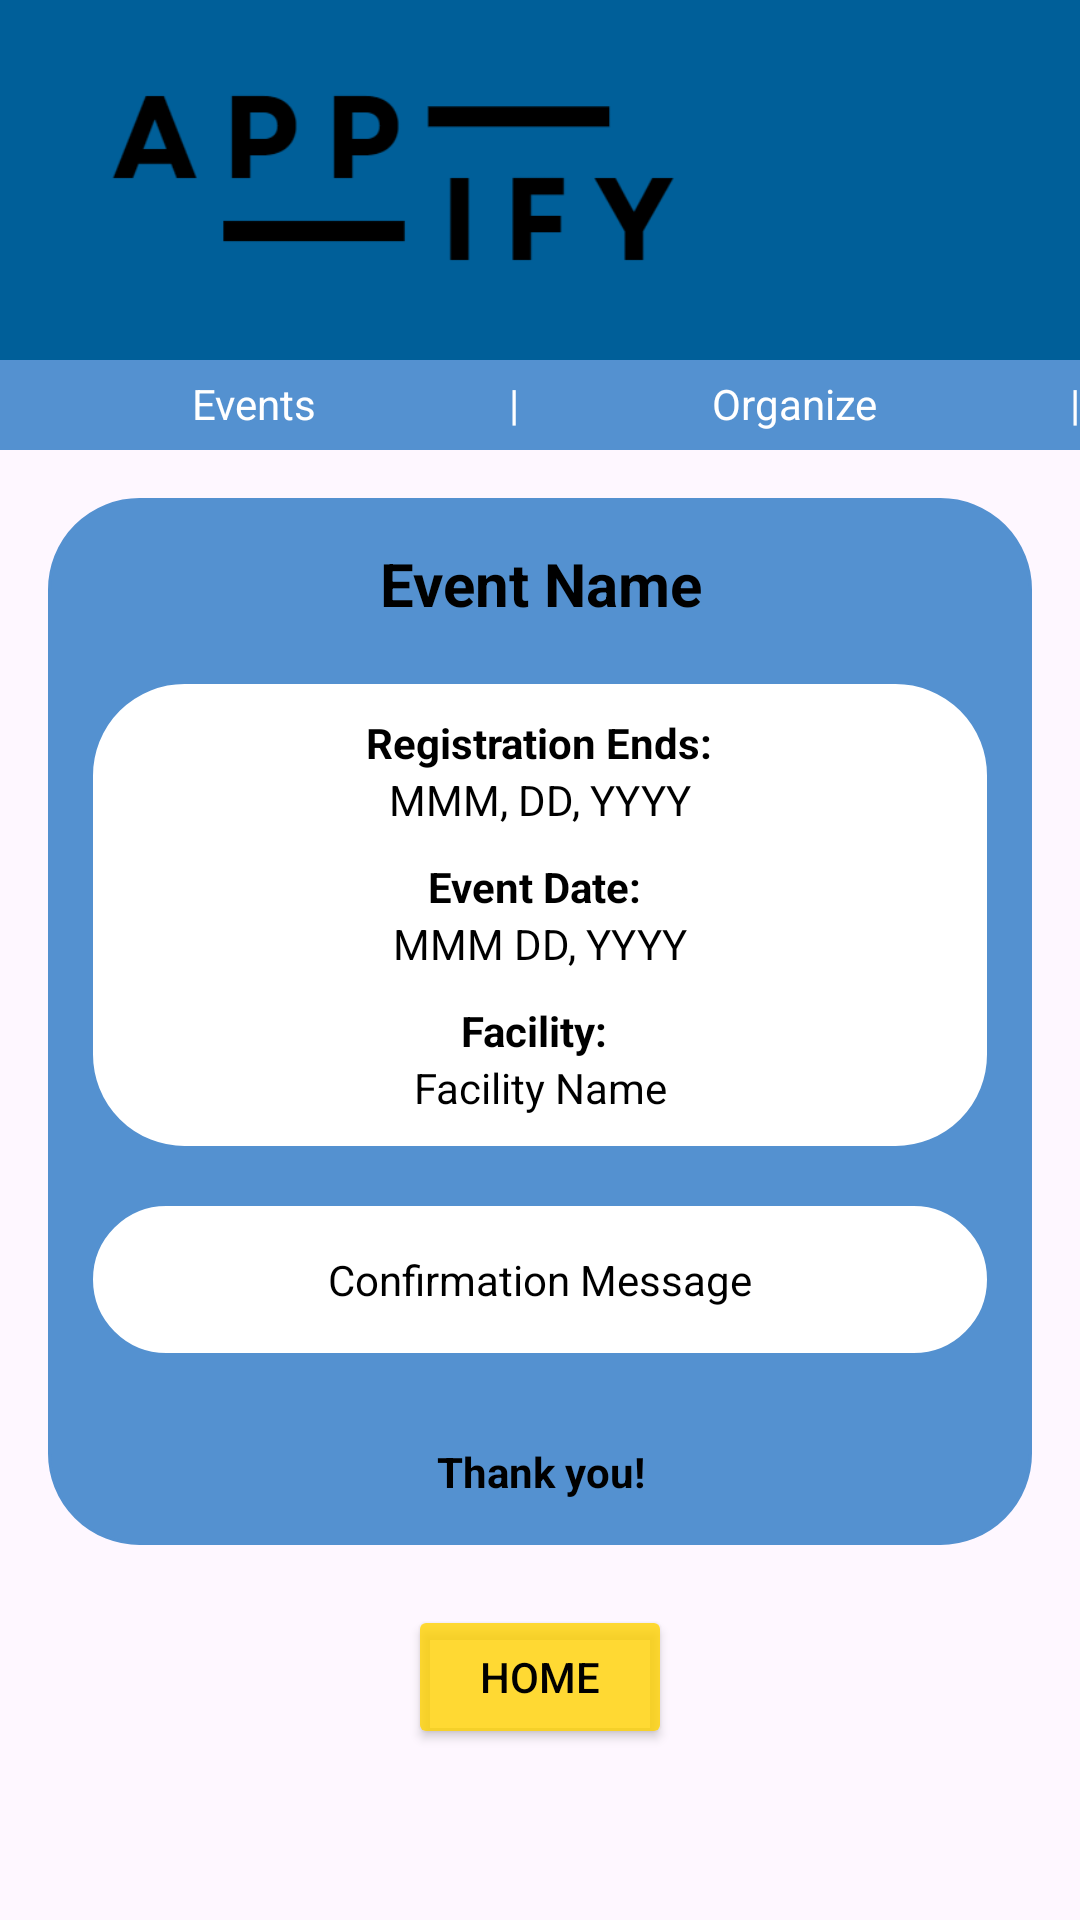

This screen was rendered from an Android layout file. Write that file and the resources it references.
<!-- AndroidManifest.xml: application theme Theme.Appify -->
<!-- res/layout/enlist_confirmation_page.xml -->
<?xml version="1.0" encoding="utf-8"?>
<androidx.constraintlayout.widget.ConstraintLayout xmlns:android="http://schemas.android.com/apk/res/android"
    xmlns:tools="http://schemas.android.com/tools"
    android:layout_width="match_parent"
    android:layout_height="match_parent"
    xmlns:app="http://schemas.android.com/apk/res-auto">

    <include
        layout="@layout/header"
        android:layout_width="match_parent"
        android:layout_height="wrap_content"
        app:layout_constraintTop_toTopOf="parent"
        app:layout_constraintStart_toStartOf="parent"
        app:layout_constraintEnd_toEndOf="parent"/>

    <LinearLayout
        android:layout_width="match_parent"
        android:layout_height="wrap_content"
        android:orientation="vertical"
        android:padding="16dp"
        app:layout_constraintTop_toBottomOf="@+id/header">
        <FrameLayout
            android:id="@+id/eventDetailsFrame"
            android:layout_width="match_parent"
            android:layout_height="wrap_content"
            android:layout_weight="1"
            android:background="@drawable/rounded_list_item"
            android:backgroundTint="@color/navbar"
            >
            <LinearLayout
                android:layout_width="match_parent"
                android:layout_height="wrap_content"
                android:orientation="vertical"
                android:padding="5dp">
                <TextView
                    android:id="@+id/event_name"
                    android:layout_width="wrap_content"
                    android:layout_height="wrap_content"
                    android:gravity="center"
                    android:layout_gravity="center"
                    android:textColor="@color/black"
                    android:text="Event Name"
                    android:textSize="20sp"
                    android:textStyle="bold"
                    android:padding="10dp"/>
                <FrameLayout
                    android:layout_width="match_parent"
                    android:layout_height="wrap_content"
                    android:layout_weight="1"
                    android:background="@drawable/rounded_list_item"
                    android:backgroundTint="#FFFFFF"
                    android:layout_margin="10dp"
                    >
                    <LinearLayout
                        android:layout_width="match_parent"
                        android:layout_height="wrap_content"
                        android:orientation="vertical"
                        android:padding="10dp">
                        <TextView
                            android:id="@+id/registration"
                            android:layout_width="wrap_content"
                            android:layout_height="wrap_content"
                            android:layout_weight="1"
                            android:gravity="start"
                            android:text="Registration Ends:"
                            android:textSize="14sp"
                            android:textStyle="bold"
                            android:layout_gravity="center"
                            android:textColor="@color/black"
                            />
                        <TextView
                            android:id="@+id/registration_date"
                            android:layout_width="wrap_content"
                            android:layout_height="wrap_content"
                            android:layout_weight="1"
                            android:gravity="end"
                            android:text="MMM, DD, YYYY"
                            android:textSize="14sp"
                            android:layout_gravity="center"
                            android:paddingBottom="10dp"
                            android:textColor="@color/black"/>
                        <TextView
                            android:id="@+id/event"
                            android:layout_width="wrap_content"
                            android:layout_height="wrap_content"
                            android:layout_weight="1"
                            android:gravity="start"
                            android:text="Event Date: "
                            android:textSize="14sp"
                            android:layout_gravity="center"
                            android:textStyle="bold"
                            android:textColor="@color/black"/>

                        <TextView
                            android:id="@+id/event_date"
                            android:layout_width="wrap_content"
                            android:layout_height="wrap_content"
                            android:layout_weight="1"
                            android:gravity="end"
                            android:text="MMM DD, YYYY"
                            android:textSize="14sp"
                            android:layout_gravity="center"
                            android:paddingBottom="10dp"
                            android:textColor="@color/black"/>
                        <TextView
                            android:id="@+id/facility"
                            android:layout_width="wrap_content"
                            android:layout_height="wrap_content"
                            android:layout_weight="1"
                            android:gravity="start"
                            android:text="Facility: "
                            android:textSize="14sp"
                            android:layout_gravity="center"
                            android:textStyle="bold"
                            android:textColor="@color/black"/>

                        <TextView
                            android:id="@+id/facility_name"
                            android:layout_width="wrap_content"
                            android:layout_height="wrap_content"
                            android:text="Facility Name"
                            android:layout_weight="1"
                            android:gravity="end"
                            android:textSize="14sp"
                            android:layout_gravity="center"
                            android:textColor="@color/black"/>
                    </LinearLayout>
                </FrameLayout>
                <FrameLayout
                    android:layout_width="match_parent"
                    android:layout_height="wrap_content"
                    android:layout_weight="1"
                    android:background="@drawable/rounded_list_item"
                    android:backgroundTint="#FFFFFF"
                    android:layout_margin="10dp"
                    >
                    <LinearLayout
                        android:layout_width="match_parent"
                        android:layout_height="wrap_content"
                        android:gravity="center_horizontal"
                        android:orientation="vertical">

                        <TextView
                            android:id="@+id/confirmation_message"
                            android:layout_width="wrap_content"
                            android:layout_height="wrap_content"
                            android:padding="15dp"
                            android:layout_gravity="center"
                            android:gravity="center"
                            android:text="Confirmation Message"
                            android:textColor="@color/black"/>
                    </LinearLayout>
                </FrameLayout>
                <TextView
                    android:id="@+id/thank_you"
                    android:layout_width="match_parent"
                    android:layout_height="wrap_content"
                    android:layout_marginStart="32dp"
                    android:layout_marginTop="20dp"
                    android:layout_marginEnd="32dp"
                    android:gravity="center_horizontal"
                    android:text="Thank you!"
                    app:layout_constraintEnd_toEndOf="parent"
                    app:layout_constraintStart_toStartOf="parent"
                    app:layout_constraintTop_toBottomOf="@+id/confirmation_message"
                    android:textColor="@color/black"
                    android:textStyle="bold"
                    android:paddingBottom="10dp"/>
            </LinearLayout>
        </FrameLayout>


        <Button
            android:id="@+id/home_button"
            android:layout_width="wrap_content"
            android:layout_height="wrap_content"
            android:layout_marginTop="20dp"
            android:layout_weight="1"
            android:text="Home"
            android:textColor="@color/black"
            app:backgroundTint="@color/buttons"
            app:strokeColor="@color/buttons_stroke"
            app:strokeWidth="1dp"
            android:layout_gravity="center"/>
    </LinearLayout>












</androidx.constraintlayout.widget.ConstraintLayout>
<!-- res/layout/header.xml (included above) -->
<?xml version="1.0" encoding="utf-8"?>
<androidx.constraintlayout.widget.ConstraintLayout xmlns:android="http://schemas.android.com/apk/res/android"
    xmlns:app="http://schemas.android.com/apk/res-auto"
    xmlns:tools="http://schemas.android.com/tools"
    android:id="@+id/header"
    android:layout_width="match_parent"
    android:layout_height="match_parent">

    <LinearLayout
        android:id="@+id/banner"
        android:layout_width="0dp"
        android:layout_height="120dp"
        android:background="@color/background"
        android:orientation="horizontal"
        android:padding="16dp"
        app:layout_constraintEnd_toEndOf="parent"
        app:layout_constraintStart_toStartOf="parent"
        app:layout_constraintTop_toTopOf="parent">

        <ImageView
            android:id="@+id/logo"
            android:layout_width="230dp"
            android:layout_height="85dp"
            android:layout_weight="1"
            app:srcCompat="@drawable/appify_logo" />

        <com.google.android.material.imageview.ShapeableImageView
            android:id="@+id/profileImageViewHeader"
            android:layout_width="85dp"
            android:layout_height="85dp"
            android:scaleType="fitXY"
            app:shapeAppearanceOverlay="@style/roundedImageViewRounded"
            app:srcCompat="@drawable/default_pfp" />
    </LinearLayout>

    <LinearLayout
        android:id="@+id/navbar"
        android:layout_width="match_parent"
        android:layout_height="30dp"
        android:background="@color/navbar"
        android:orientation="horizontal"
        app:layout_constraintEnd_toEndOf="parent"
        app:layout_constraintHorizontal_bias="0.0"
        app:layout_constraintStart_toStartOf="parent"
        app:layout_constraintTop_toBottomOf="@+id/banner">

        <TextView
            android:id="@+id/eventsText_navBar"
            android:layout_width="wrap_content"
            android:layout_height="wrap_content"
            android:layout_weight="1"
            android:gravity="center_horizontal"
            android:layout_marginTop="5dp"
            android:text="Events"
            android:textColor="@color/white" />

        <TextView
            android:id="@+id/navBarDivider1"
            android:layout_width="wrap_content"
            android:layout_height="wrap_content"
            android:gravity="center_horizontal"
            android:layout_marginTop="5dp"
            android:text="|"
            android:textColor="@color/white" />

        <TextView
            android:id="@+id/organizeText_navBar"
            android:layout_width="wrap_content"
            android:layout_height="wrap_content"
            android:layout_weight="1"
            android:gravity="center_horizontal"
            android:layout_marginTop="5dp"
            android:text="Organize"
            android:textColor="@color/white" />

        <TextView
            android:id="@+id/navBarDivider2"
            android:layout_width="wrap_content"
            android:layout_height="wrap_content"
            android:layout_marginTop="5dp"
            android:gravity="center_horizontal"
            android:text="|"
            android:textColor="@color/white" />

        <TextView
            android:id="@+id/adminText_navBar"
            android:layout_width="wrap_content"
            android:layout_height="wrap_content"
            android:layout_marginTop="5dp"
            android:layout_weight="1"
            android:gravity="center_horizontal"
            android:text="Admin"
            android:textColor="@color/white"
            android:visibility="gone"/>
    </LinearLayout>

</androidx.constraintlayout.widget.ConstraintLayout>
<!-- resources referenced by this layout -->
<resources>
  <color name="background">#005F99</color>
  <color name="black">#FF000000</color>
  <color name="buttons">#CCFFD300</color>
  <color name="buttons_stroke">#FF8C00</color>
  <color name="navbar">#5491D0</color>
  <color name="white">#FFFFFFFF</color>
  <!-- drawable appify_logo: png bitmap (drawable, 4761 bytes) -->
  <!-- drawable rounded_list_item (drawable) -->
  <shape xmlns:android="http://schemas.android.com/apk/res/android">
      <solid android:color="#FFFFFF" /> 
      <corners android:radius="30dp" /> 
      <stroke android:width="1dp" android:color="#DADADA" /> 
  </shape>
  <style name="roundedImageViewRounded">
          <item name="cornerFamily">rounded</item>
          <item name="cornerSize">50%</item>
          
          <item name="strokeWidth">0dp</item>
          <item name="strokeColor">@android:color/transparent</item>
          
          <item name="android:background">@android:color/transparent</item>
      </style>
  <style name="Theme.Appify" parent="Base.Theme.Appify" />
  <style name="Base.Theme.Appify" parent="Theme.Material3.DayNight.NoActionBar">
          
          
      </style>
</resources>
